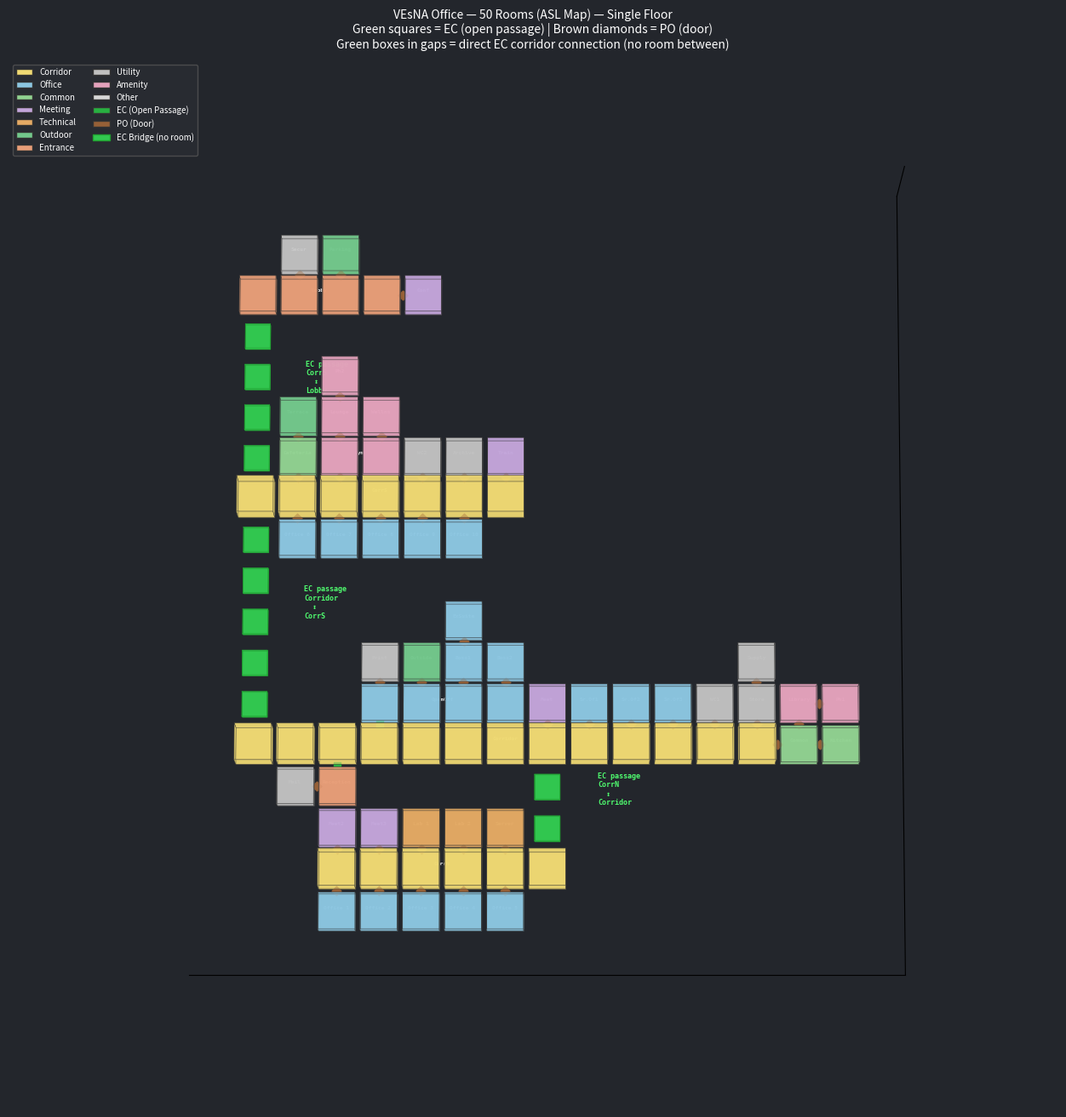

Reproduce this figure in Python.
"""Generate a 3D image of the VEsNA office map showing all 50 rooms."""
import matplotlib
matplotlib.use('Agg')
import matplotlib.pyplot as plt
from mpl_toolkits.mplot3d import Axes3D
from mpl_toolkits.mplot3d.art3d import Poly3DCollection
import numpy as np

GRID = {
    "office_1": [(2,0)], "office_2": [(3,0)], "office_3": [(4,0)],
    "office_4": [(5,0)], "office_5": [(6,0)],
    "corridor_north": [(2,1),(3,1),(4,1),(5,1),(6,1),(7,1)],
    "meeting_room_2": [(2,2)], "meeting_room_3": [(3,2)],
    "lab_1": [(4,2)], "lab_2": [(5,2)], "server_room": [(6,2)],
    "mail_room": [(1,3)], "reception": [(2,3)],
    "corridor": [(0,4),(1,4),(2,4),(3,4),(4,4),(5,4),(6,4),(7,4),
                  (8,4),(9,4),(10,4),(11,4),(12,4)],
    "common": [(13,4)], "kitchen": [(14,4)],
    "open_office": [(3,5),(4,5),(5,5),(6,5)],
    "meeting_room": [(7,5)], "senior_office_1": [(8,5)],
    "senior_office_2": [(9,5)], "senior_office_3": [(10,5)],
    "restroom_1": [(11,5)], "storage_1": [(12,5)],
    "library": [(13,5)], "phone_booth_1": [(14,5)],
    "print_room": [(3,6)], "outside": [(4,6)],
    "boss_office_1": [(5,6)], "boss_office_2": [(6,6)],
    "supply_closet": [(12,6)],
    "executive_suite": [(5,7)],
    "office_6": [(1,9)], "office_7": [(2,9)], "office_8": [(3,9)],
    "office_9": [(4,9)], "office_10": [(5,9)],
    "corridor_south": [(0,10),(1,10),(2,10),(3,10),(4,10),(5,10),(6,10)],
    "cafeteria": [(1,11)], "gym": [(2,11),(3,11)],
    "restroom_2": [(4,11)], "archive": [(5,11)], "training_room": [(6,11)],
    "terrace": [(1,12)], "lounge": [(2,12)], "wellness_room": [(3,12)],
    "phone_booth_2": [(2,13)],
    "lobby": [(0,15),(1,15),(2,15),(3,15)],
    "security_desk": [(1,16)], "conference_room": [(4,15)],
    "parking": [(2,16)],
}

EC_CONNS = [
    ("corridor", "reception"),
    ("corridor", "open_office"),
    ("corridor", "corridor_north"),
    ("corridor", "corridor_south"),
    ("corridor_south", "lobby"),
]

DOOR_CONNS = [
    ("corridor", "common"), ("corridor", "senior_office_1"),
    ("corridor", "senior_office_2"), ("corridor", "senior_office_3"),
    ("corridor", "meeting_room"), ("corridor", "restroom_1"),
    ("corridor", "storage_1"),
    ("open_office", "boss_office_1"), ("open_office", "boss_office_2"),
    ("open_office", "outside"), ("open_office", "print_room"),
    ("corridor_north", "meeting_room_2"), ("corridor_north", "meeting_room_3"),
    ("corridor_north", "lab_1"), ("corridor_north", "lab_2"),
    ("corridor_north", "server_room"),
    ("corridor_north", "office_1"), ("corridor_north", "office_2"),
    ("corridor_north", "office_3"), ("corridor_north", "office_4"),
    ("corridor_north", "office_5"),
    ("corridor_south", "cafeteria"), ("corridor_south", "gym"),
    ("corridor_south", "restroom_2"),
    ("corridor_south", "office_6"), ("corridor_south", "office_7"),
    ("corridor_south", "office_8"), ("corridor_south", "office_9"),
    ("corridor_south", "office_10"),
    ("corridor_south", "archive"), ("corridor_south", "training_room"),
    ("lobby", "parking"), ("lobby", "conference_room"),
    ("lobby", "security_desk"),
    ("common", "kitchen"), ("common", "library"),
    ("cafeteria", "terrace"), ("reception", "mail_room"),
    ("boss_office_1", "executive_suite"),
    ("library", "phone_booth_1"),
    ("gym", "lounge"), ("gym", "wellness_room"),
    ("lounge", "phone_booth_2"),
    ("storage_1", "supply_closet"),
]

BRIDGES = [
    ("corridor_north", "corridor",       7, 1, 7, 4),
    ("corridor",       "corridor_south", 0, 4, 0, 10),
    ("corridor_south", "lobby",          0, 10, 0, 15),
]

def classify(name):
    if "corridor" in name: return "corridor"
    for k in ("office", "senior", "boss", "executive"):
        if k in name: return "office"
    if name in ("common", "kitchen", "cafeteria"): return "common"
    for k in ("meeting", "conference", "training"):
        if k in name: return "meeting"
    if name in ("lab_1", "lab_2", "server_room"): return "technical"
    if name in ("outside", "terrace", "parking"): return "outdoor"
    if name in ("lobby", "reception"): return "entrance"
    if name in ("restroom_1", "restroom_2", "storage_1", "supply_closet",
                "archive", "mail_room", "print_room", "security_desk"):
        return "utility"
    if name in ("gym", "lounge", "wellness_room", "phone_booth_1",
                "phone_booth_2", "library"):
        return "amenity"
    return "other"

CAT_CLR = {
    "corridor": "#F0DA73", "office": "#8CC6E1", "common": "#91D291",
    "meeting": "#C3A5DA", "technical": "#E4AA64", "outdoor": "#73C88C",
    "entrance": "#E89E78", "utility": "#C0C0C0", "amenity": "#E4A2BC",
    "other": "#D7D7D7",
}

LABELS = {
    "corridor_north": "CorrN", "corridor_south": "CorrS",
    "corridor": "Corridor", "senior_office_1": "Sr.Of1",
    "senior_office_2": "Sr.Of2", "senior_office_3": "Sr.Of3",
    "boss_office_1": "Boss1", "boss_office_2": "Boss2",
    "meeting_room": "Meet", "meeting_room_2": "Meet2",
    "meeting_room_3": "Meet3", "conference_room": "Conf",
    "executive_suite": "ExSuite", "phone_booth_1": "Ph1",
    "phone_booth_2": "Ph2", "supply_closet": "Supply",
    "training_room": "Train", "wellness_room": "Wellns",
    "security_desk": "Secur", "open_office": "OpenOff",
    "print_room": "Print", "mail_room": "Mail",
    "restroom_1": "WC1", "restroom_2": "WC2",
    "storage_1": "Store", "server_room": "Server",
}

def room_label(name):
    return LABELS.get(name, name.replace("_", " ").title())


def draw_box(ax, x, z, w, d, h, facecolor, alpha=0.85, edgecolor='#333'):
    """Draw a 3D box (room) at position (x, z) with size (w, d, h)."""
    # Bottom face
    verts_bottom = [[(x, z, 0), (x+w, z, 0), (x+w, z+d, 0), (x, z+d, 0)]]
    # Top face
    verts_top = [[(x, z, h), (x+w, z, h), (x+w, z+d, h), (x, z+d, h)]]
    # 4 side faces
    verts_sides = [
        [(x, z, 0), (x+w, z, 0), (x+w, z, h), (x, z, h)],
        [(x+w, z, 0), (x+w, z+d, 0), (x+w, z+d, h), (x+w, z, h)],
        [(x+w, z+d, 0), (x, z+d, 0), (x, z+d, h), (x+w, z+d, h)],
        [(x, z+d, 0), (x, z, 0), (x, z, h), (x, z+d, h)],
    ]
    for v in [verts_bottom, verts_top]:
        ax.add_collection3d(Poly3DCollection(v, alpha=alpha,
            facecolors=facecolor, edgecolors=edgecolor, linewidths=0.3))
    ax.add_collection3d(Poly3DCollection(verts_sides, alpha=alpha * 0.7,
        facecolors=facecolor, edgecolors=edgecolor, linewidths=0.3))


def main():
    fig = plt.figure(figsize=(22, 16))
    ax = fig.add_subplot(111, projection='3d')
    ax.set_facecolor('#23262C')
    fig.patch.set_facecolor('#23262C')

    S = 1.0  # cell size in 3D units
    GAP = 0.06
    ROOM_H = 0.4   # room box height
    WALL_H = 0.8   # wall height for corridors

    # Build cell lookup
    cell_room = {}
    for rn, cells in GRID.items():
        for c, r in cells:
            cell_room[(c, r)] = rn

    conn_set = set()
    for a, b in EC_CONNS:
        conn_set.add(frozenset([a, b]))
    for a, b in DOOR_CONNS:
        conn_set.add(frozenset([a, b]))
    ec_set = set(frozenset([a, b]) for a, b in EC_CONNS)

    # ── Draw room boxes ──
    for rn, cells in GRID.items():
        cat = classify(rn)
        clr = CAT_CLR[cat]
        h = WALL_H if cat == "corridor" else ROOM_H
        for c, r in cells:
            draw_box(ax, c * S + GAP, r * S + GAP,
                     S - 2*GAP, S - 2*GAP, h, clr)

    # ── Draw bridge stepping stones (long-distance EC) ──
    for room_a, room_b, c1, r1, c2, r2 in BRIDGES:
        dy = 1 if r2 > r1 else -1
        cur_r = r1 + dy
        while cur_r != r2:
            if (c1, cur_r) not in cell_room:
                # Green stepping stone
                margin = 0.2
                draw_box(ax, c1 * S + margin, cur_r * S + margin,
                         S - 2*margin, S - 2*margin, 0.15,
                         '#32C850', alpha=0.9, edgecolor='#20A030')
            cur_r += dy

        # Bridge label
        mid_r = (r1 + r2) / 2.0
        ax.text(c1 * S + S/2 + 1.2, mid_r * S + S/2, 0.6,
                f'EC passage\n{room_label(room_a)}\n  ↕\n{room_label(room_b)}',
                fontsize=6, color='#50FF70', ha='left',
                fontfamily='monospace', fontweight='bold')

    # ── Draw connection lines between adjacent rooms ──
    drawn_conns = set()
    all_conns = [(a, b, 'ec') for a, b in EC_CONNS] + \
                [(a, b, 'door') for a, b in DOOR_CONNS]
    for a, b, ctype in all_conns:
        pair = frozenset([a, b])
        if pair in drawn_conns:
            continue
        drawn_conns.add(pair)
        # Find adjacent cell pair
        for ca_c, ca_r in GRID.get(a, []):
            for cb_c, cb_r in GRID.get(b, []):
                if abs(ca_c - cb_c) + abs(ca_r - cb_r) == 1:
                    mx = (ca_c + cb_c) / 2.0 * S + S / 2
                    mz = (ca_r + cb_r) / 2.0 * S + S / 2
                    clr = '#28B041' if ctype == 'ec' else '#966037'
                    marker = 's' if ctype == 'ec' else 'D'
                    ax.scatter([mx], [mz], [0.2], c=clr, s=30,
                               marker=marker, zorder=10, depthshade=False)
                    break
            else:
                continue
            break

    # ── Room labels ──
    for rn, cells in GRID.items():
        cx = sum(c for c, _ in cells) / len(cells) * S + S / 2
        cz = sum(r for _, r in cells) / len(cells) * S + S / 2
        cat = classify(rn)
        h = WALL_H if cat == "corridor" else ROOM_H
        lbl = room_label(rn)
        ax.text(cx, cz, h + 0.1, lbl, fontsize=4.5, color='white',
                ha='center', va='bottom', fontfamily='monospace',
                fontweight='bold')

    # ── Axes setup ──
    ax.set_xlim(-1, 16)
    ax.set_ylim(-1, 18)
    ax.set_zlim(0, 3)
    ax.set_box_aspect([17, 19, 3])
    ax.view_init(elev=55, azim=-60)

    # Hide axes for cleaner look
    ax.set_xticks([])
    ax.set_yticks([])
    ax.set_zticks([])
    ax.xaxis.pane.fill = False
    ax.yaxis.pane.fill = False
    ax.zaxis.pane.fill = False
    ax.xaxis.pane.set_edgecolor('none')
    ax.yaxis.pane.set_edgecolor('none')
    ax.zaxis.pane.set_edgecolor('none')
    ax.grid(False)

    # ── Legend ──
    legend_items = []
    for cat, clr in CAT_CLR.items():
        legend_items.append(plt.Rectangle((0,0), 1, 1, fc=clr, ec='#333',
                                          label=cat.title()))
    legend_items.append(plt.Rectangle((0,0), 1, 1, fc='#28B041', ec='#333',
                                      label='EC (Open Passage)'))
    legend_items.append(plt.Rectangle((0,0), 1, 1, fc='#966037', ec='#333',
                                      label='PO (Door)'))
    legend_items.append(plt.Rectangle((0,0), 1, 1, fc='#32C850', ec='#20A030',
                                      label='EC Bridge (no room)'))
    leg = ax.legend(handles=legend_items, loc='upper left', fontsize=7,
                    framealpha=0.8, facecolor='#2A2D33', edgecolor='#555',
                    labelcolor='white', ncol=2)

    ax.set_title('VEsNA Office — 50 Rooms (ASL Map) — Single Floor\n'
                 'Green squares = EC (open passage) | Brown diamonds = PO (door)\n'
                 'Green boxes in gaps = direct EC corridor connection (no room between)',
                 fontsize=10, color='white', pad=10)

    out = 'office_map_3d.png'
    plt.savefig(out, dpi=180, bbox_inches='tight', facecolor=fig.get_facecolor())
    print(f'Saved: {out}')

    # Second angle — top-down view
    ax.view_init(elev=80, azim=-90)
    out2 = 'office_map_3d_topdown.png'
    plt.savefig(out2, dpi=180, bbox_inches='tight', facecolor=fig.get_facecolor())
    print(f'Saved: {out2}')
    plt.close()


if __name__ == '__main__':
    main()
